pico-8 play session: no input (idle), after a click and taps of 🅾, ❎, 🅾+❎, 🅾 in the second before t = 0

[t = 1 s] idle ~1s (no d-pad/buttons)
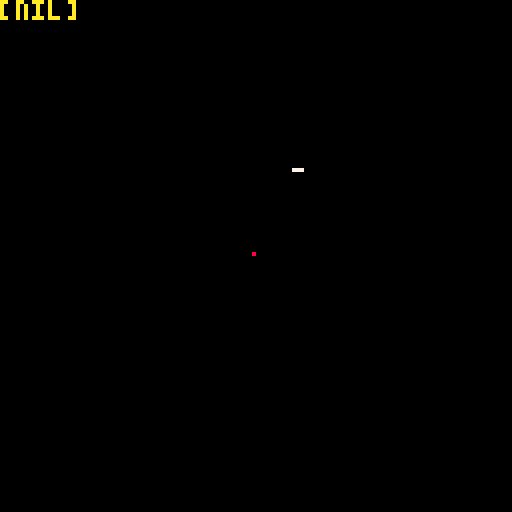
[t = 6 s] idle ~6s (no d-pad/buttons)
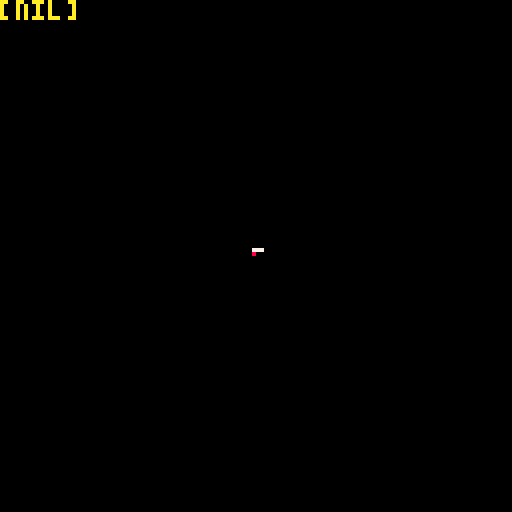
[t = 8 s] idle ~8s (no d-pad/buttons)
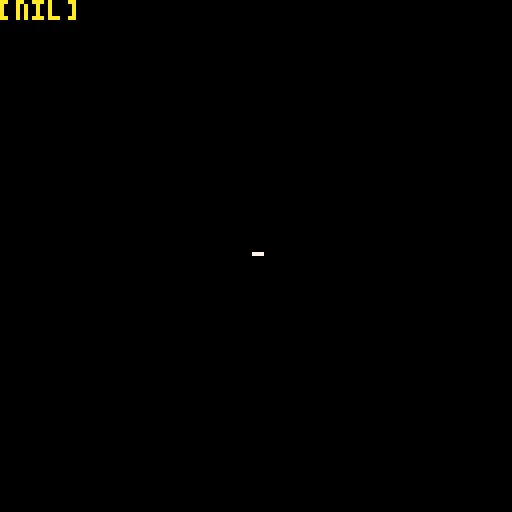

pico-8 cartridge
version 39
__lua__

mx = 63
my = 63
mr = 5

px = rnd(128)
py = rnd(128)

grav = 0

acc = 0

function _update()
	
	grav = atan2(mx - px, my - py)
	
	if btnp(➡️) then
		acc -= .1
	end
	if btnp(⬅️) then
	 acc += .1
	end
	
	px += cos(acc) + cos(grav)*time()*.25
	py += sin(acc) + sin(grav)*time()*.25
	
end


function _draw()
	cls()
	circ(mx,my,10*sin(time()),2)
	circfill(mx,my,mr*sin(time),8)
	pset(px,py,10)
	print(ang)
	
	line(px,py,2*cos(acc)+px,2*sin(acc)+py,7)
	
end
__gfx__
00000000000000000000000000000000000000000000000000000000000000000000000000000000000000000000000000000000000000000000000000000000
00000000000000000000000000000000000000000000000000000000000000000000000000000000000000000000000000000000000000000000000000000000
00700700000000000000000000000000000000000000000000000000000000000000000000000000000000000000000000000000000000000000000000000000
00077000000000000000000000000000000000000000000000000000000000000000000000000000000000000000000000000000000000000000000000000000
00077000000000000000000000000000000000000000000000000000000000000000000000000000000000000000000000000000000000000000000000000000
00700700000000000000000000000000000000000000000000000000000000000000000000000000000000000000000000000000000000000000000000000000
